The GitHub repository akifsari-dev/derin_ogrenme contains a labelled image folder "dataset" with 4 categories: address, company, date, total. Examples follow, each with its label.

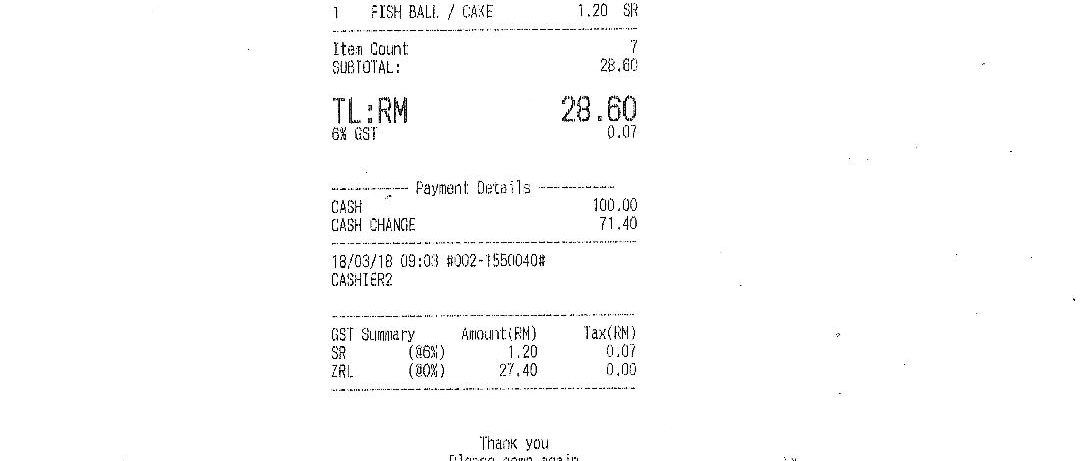
Label: total

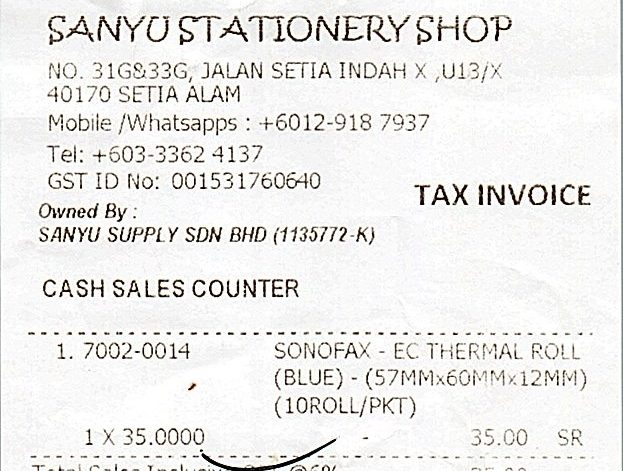
Label: address

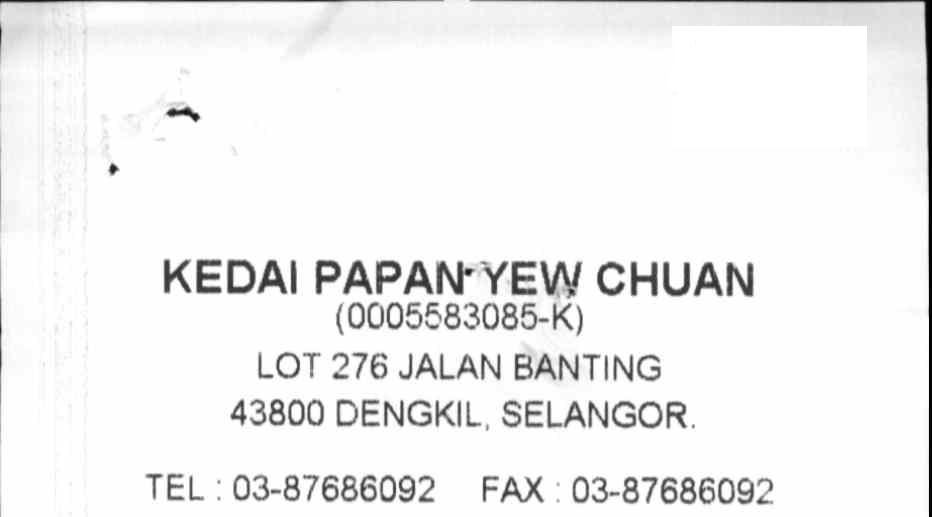
Label: company

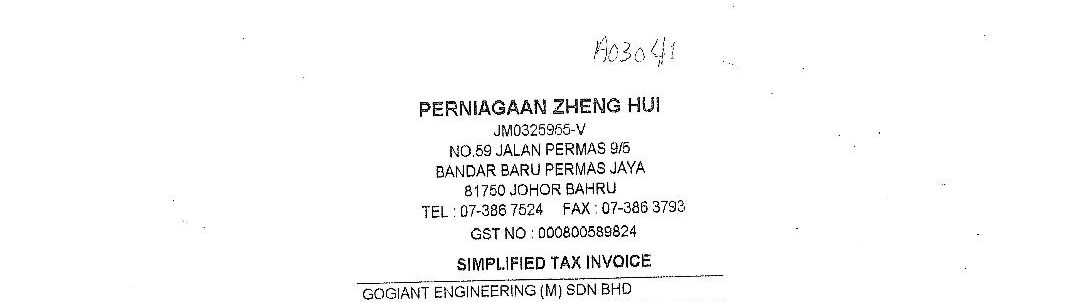
Label: company

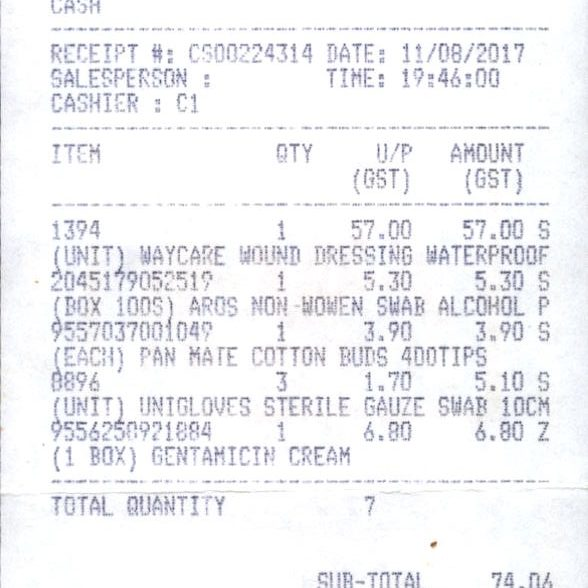
Label: date

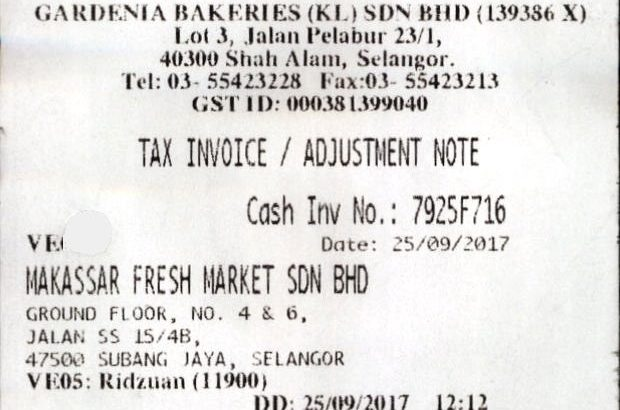
Label: address
